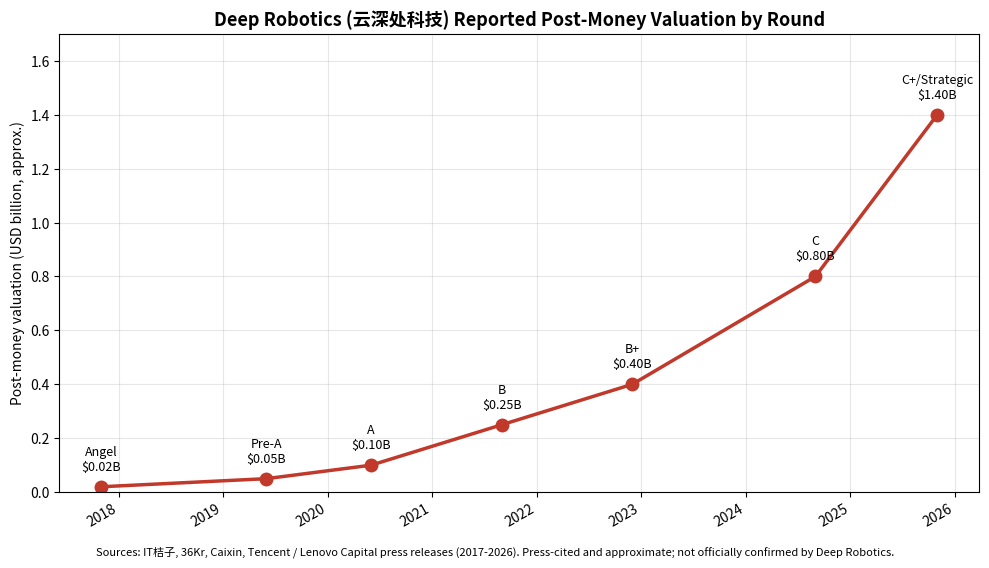

Reproduce this figure in Python. (Note: this script raises an exception after producing the figure.)
"""Deep Robotics (云深处科技) disclosed funding-round valuations.

Values are press-reported / IT桔子 approximations; not officially confirmed by the company.
Series C closed in late 2024 led by Tencent and Lenovo Capital; further strategic
rounds in 2025 carried higher marks per Caixin / 36Kr reporting.
"""
import matplotlib.pyplot as plt
import matplotlib.dates as mdates
from datetime import datetime

rounds = [
    ("Angel",       datetime(2017, 11, 1), 0.02),   # ~RMB 10s of M
    ("Pre-A",       datetime(2019,  6, 1), 0.05),
    ("A",           datetime(2020,  6, 1), 0.10),
    ("B",           datetime(2021,  9, 1), 0.25),
    ("B+",          datetime(2022, 12, 1), 0.40),
    ("C",           datetime(2024,  9, 1), 0.80),
    ("C+/Strategic", datetime(2025, 11, 1), 1.40),  # press-reported pre-IPO mark
]

dates = [r[1] for r in rounds]
vals = [r[2] for r in rounds]
labels = [r[0] for r in rounds]

fig, ax = plt.subplots(figsize=(10, 5.5))
ax.plot(dates, vals, marker="o", linewidth=2.5, color="#c0392b", markersize=9)
for d, v, lab in zip(dates, vals, labels):
    ax.annotate(f"{lab}\n${v:.2f}B", (d, v),
                textcoords="offset points", xytext=(0, 12),
                ha="center", fontsize=9)

ax.set_title("Deep Robotics (云深处科技) Reported Post-Money Valuation by Round",
             fontsize=13, fontweight="bold")
ax.set_ylabel("Post-money valuation (USD billion, approx.)")
ax.set_ylim(0, 1.7)
ax.grid(True, alpha=0.3)
ax.xaxis.set_major_locator(mdates.YearLocator())
ax.xaxis.set_major_formatter(mdates.DateFormatter("%Y"))
fig.autofmt_xdate()

fig.text(0.5, -0.02,
         "Sources: IT桔子, 36Kr, Caixin, Tencent / Lenovo Capital press releases (2017-2026). "
         "Press-cited and approximate; not officially confirmed by Deep Robotics.",
         ha="center", fontsize=8, style="italic")

plt.tight_layout()
plt.savefig("/Users/x/projects/financial_agent/reports/charts/deeprobotics_funding_trajectory.png",
            dpi=150, bbox_inches="tight")
print("saved")
